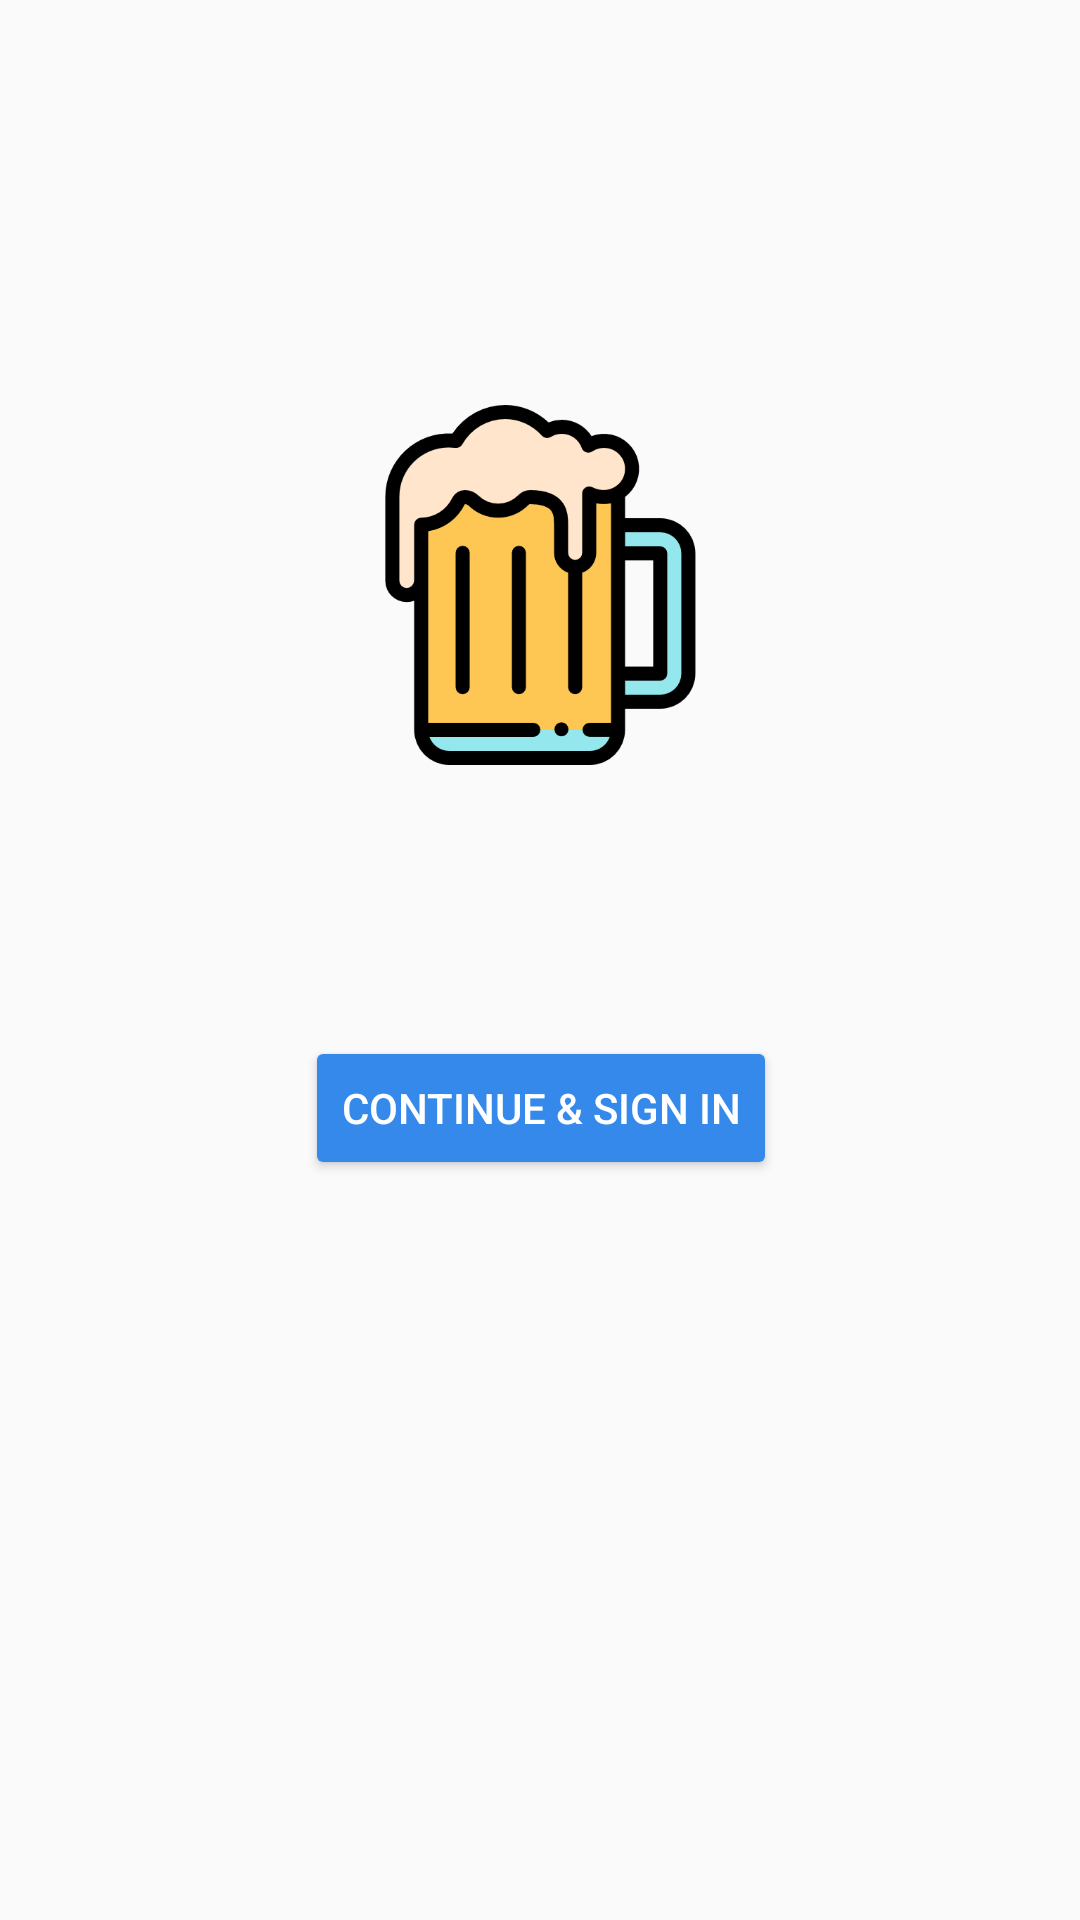

Layout XML and referenced resources for this Android screen:
<!-- AndroidManifest.xml: application theme AppTheme -->
<!-- res/layout/activity_sign_in.xml -->
<?xml version="1.0" encoding="utf-8"?>
<androidx.constraintlayout.widget.ConstraintLayout xmlns:android="http://schemas.android.com/apk/res/android"
xmlns:app="http://schemas.android.com/apk/res-auto"
xmlns:tools="http://schemas.android.com/tools"
android:id="@+id/constraint_layout"
android:layout_width="match_parent"
android:layout_height="match_parent"
tools:context=".login.SignInActivity">

<ImageView
    android:id="@+id/imageView"
    android:layout_width="wrap_content"
    android:layout_height="wrap_content"
    android:layout_marginBottom="8dp"
    android:layout_marginTop="8dp"
    android:src="@drawable/ic_beer"
    app:layout_constraintBottom_toBottomOf="parent"
    app:layout_constraintEnd_toEndOf="parent"
    app:layout_constraintLeft_toLeftOf="parent"
    app:layout_constraintRight_toRightOf="parent"
    app:layout_constraintStart_toStartOf="parent"
    app:layout_constraintTop_toTopOf="parent"
    app:layout_constraintVertical_bias="0.252"
    android:contentDescription="TODO" />

<Button
    android:id="@+id/account_sign_in"
    android:layout_width="wrap_content"
    android:layout_height="wrap_content"
    android:layout_marginBottom="8dp"
    android:layout_marginTop="8dp"
    android:backgroundTint="?attr/colorPrimary"
    android:text="Continue &amp; Sign In"
    android:textColor="@android:color/white"
    app:layout_behavior="com.resocoder.productivity.weeksweep.behaviors.ShrinkBehavior"
    app:layout_constraintBottom_toBottomOf="parent"
    app:layout_constraintEnd_toEndOf="parent"
    app:layout_constraintHorizontal_bias="0.502"
    app:layout_constraintLeft_toLeftOf="parent"
    app:layout_constraintRight_toRightOf="parent"
    app:layout_constraintStart_toStartOf="parent"
    app:layout_constraintTop_toBottomOf="@+id/imageView"
    app:layout_constraintVertical_bias="0.257" />

</androidx.constraintlayout.widget.ConstraintLayout>
<!-- resources referenced by this layout -->
<resources>
  <!-- drawable ic_beer: png bitmap (drawable-hdpi, 8850 bytes) -->
  <style name="AppTheme" parent="Theme.AppCompat.Light.DarkActionBar">
          
          <item name="colorPrimary">@color/colorPrimary</item>
          <item name="colorPrimaryDark">@color/colorPrimaryDark</item>
          <item name="colorAccent">@color/colorAccent</item>
      </style>
  <color name="colorPrimary">#3489eb</color>
  <color name="colorPrimaryDark">#3489eb</color>
  <color name="colorAccent">#3489eb</color>
</resources>
